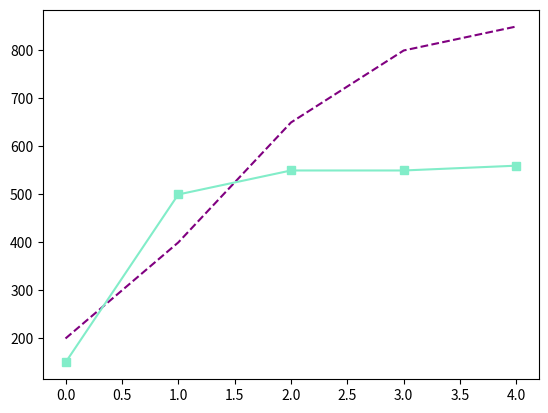

Recreate this plot in Python.
"""
We can specify a different color for a line by using the keyword color with either an HTML color name or a HEX code:

plt.plot(days, money_spent, color='green')
plt.plot(days, money_spent_2, color='#AAAAAA')

money_colors

We can also make a line dotted or dashed using the keyword linestyle.

# Dashed:
plt.plot(x_values, y_values, linestyle='--')
# Dotted:
plt.plot(x_values, y_values, linestyle=':')
# No line:
plt.plot(x_values, y_values, linestyle='')

We can also add a marker using the keyword marker:

# A circle:
plt.plot(x_values, y_values, marker='o')
# A square:
plt.plot(x_values, y_values, marker='s')
# A star:
plt.plot(x_values, y_values, marker='*')

To see all of the possible options, check out the Matplotlib documentation. Here are a couple of those values applied
to our plots about lunch spending:

plt.plot(days, money_spent, color='green', linestyle='--')
plt.plot(days, money_spent_2, color='#AAAAAA',  marker='o')

linestyles

Let’s get some practice with customizing lines on the same plot.
Instructions
"""

# Plot revenue vs. time as a purple ('purple'), dashed ('--') line.

import matplotlib.pyplot as plt

time = [0, 1, 2, 3, 4]
revenue = [200, 400, 650, 800, 850]
costs = [150, 500, 550, 550, 560]

plt.plot(time, revenue, color='purple', linestyle='--')
plt.plot()

plt.plot(time, costs, color='#82edc9', marker='s')
plt.plot()

plt.show()
